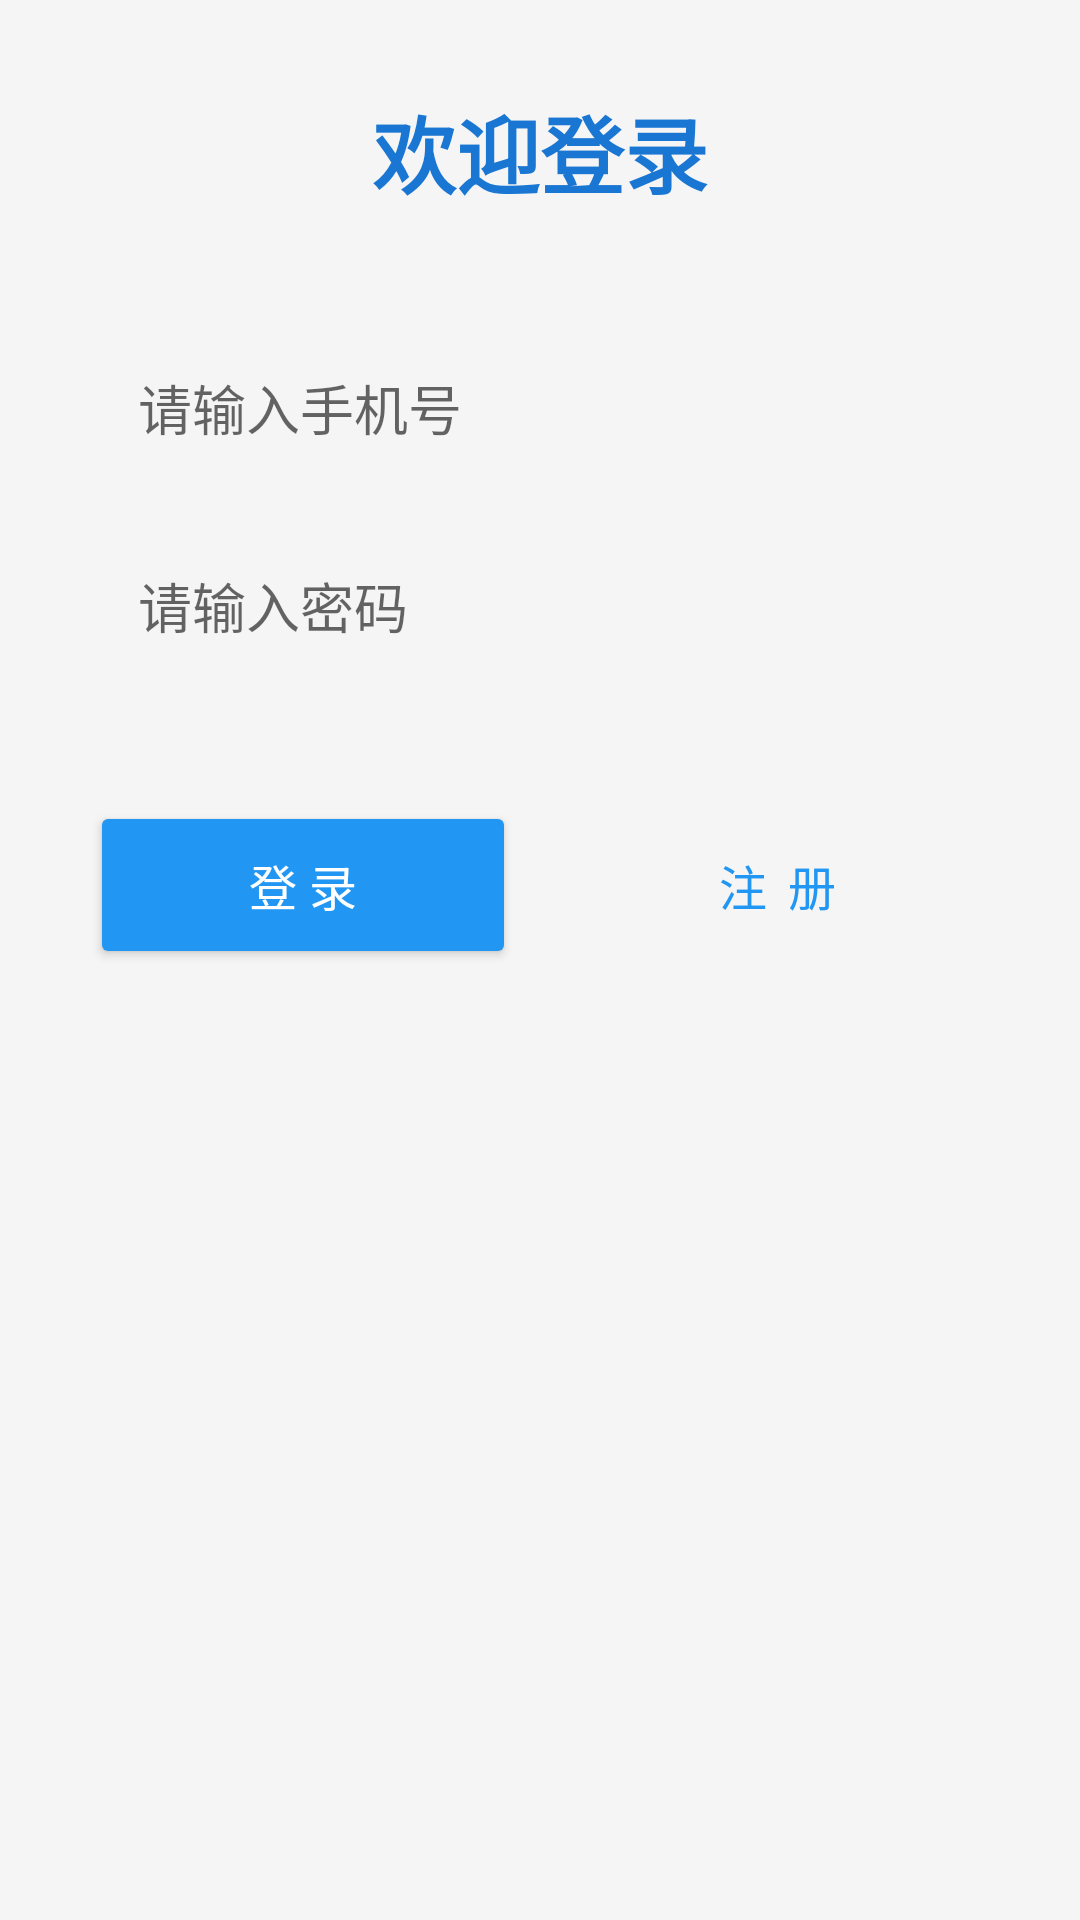

Layout XML and referenced resources for this Android screen:
<!-- AndroidManifest.xml: application theme Theme.JiZhangBen -->
<!-- res/layout/activity_login.xml -->
<?xml version="1.0" encoding="utf-8"?>
<LinearLayout xmlns:android="http://schemas.android.com/apk/res/android"
    xmlns:app="http://schemas.android.com/apk/res-auto"
    android:layout_width="match_parent"
    android:layout_height="match_parent"
    android:orientation="vertical"
    android:padding="30dp"
    android:gravity="center_horizontal"
    android:background="@color/bg_main">

    
    <TextView
        android:layout_width="wrap_content"
        android:layout_height="wrap_content"
        android:text="欢迎登录"
        android:textSize="28sp"
        android:textColor="@color/primary_dark"
        android:textStyle="bold"
        android:layout_marginBottom="40dp"/>

    
    <EditText
        android:id="@+id/et_username"
        android:layout_width="match_parent"
        android:layout_height="50dp"
        android:hint="请输入手机号"
        android:inputType="phone"
        android:background="@drawable/edit_text_bg"
        android:paddingHorizontal="16dp"
        android:maxLength="11"
        android:layout_marginBottom="16dp"/>

    
    <EditText
        android:id="@+id/et_password"
        android:layout_width="match_parent"
        android:layout_height="50dp"
        android:hint="请输入密码"
        android:inputType="textPassword"
        android:background="@drawable/edit_text_bg"
        android:paddingHorizontal="16dp"
        android:layout_marginBottom="30dp"/>

    <LinearLayout
        android:layout_width="match_parent"
        android:layout_height="wrap_content"
        android:orientation="horizontal"
        android:layout_marginTop="10dp">
    
    <Button
        android:id="@+id/btn_login"
        android:layout_width="0dp"
        android:layout_height="56dp"
        android:layout_weight="1"
        android:text="登 录"
        android:backgroundTint="@color/primary"
        android:textColor="@color/white"
        android:layout_marginEnd="8dp"
        android:textSize="16sp"/>
    
    <Button
        android:id="@+id/btn_register"
        android:layout_width="0dp"
        android:layout_height="56dp"
        android:layout_weight="1"
        android:text="注 册"
        style="@style/Widget.MaterialComponents.Button.OutlinedButton"
        android:textColor="@color/primary"
        app:strokeColor="@color/primary"
        app:strokeWidth="1dp"
        android:layout_marginStart="8dp"
        android:textSize="16sp"/>
    </LinearLayout>
</LinearLayout>
<!-- resources referenced by this layout -->
<resources>
  <color name="bg_main">#FFF5F5F5</color>
  <color name="primary">#FF2196F3</color>
  <color name="primary_dark">#FF1976D2</color>
  <color name="white">#FFFFFFFF</color>
  <style name="Theme.JiZhangBen" parent="Theme.MaterialComponents.DayNight.NoActionBar">
          <item name="colorPrimary">@color/primary</item>
          <item name="colorPrimaryDark">@color/primary_dark</item>
          <item name="colorAccent">@color/primary</item>
          <item name="android:statusBarColor">@color/primary_dark</item>
          <item name="android:navigationBarColor">@color/primary</item>
          <item name="android:windowLightStatusBar">false</item>
      </style>
</resources>
